Run: headless pygame with SDL's dummy video driver; simulated clock (each Clock.tick advances the game by its frame time, no real sleeping); random seed 0; keys injected as events and as key.get_pressed() state; no mouse input.
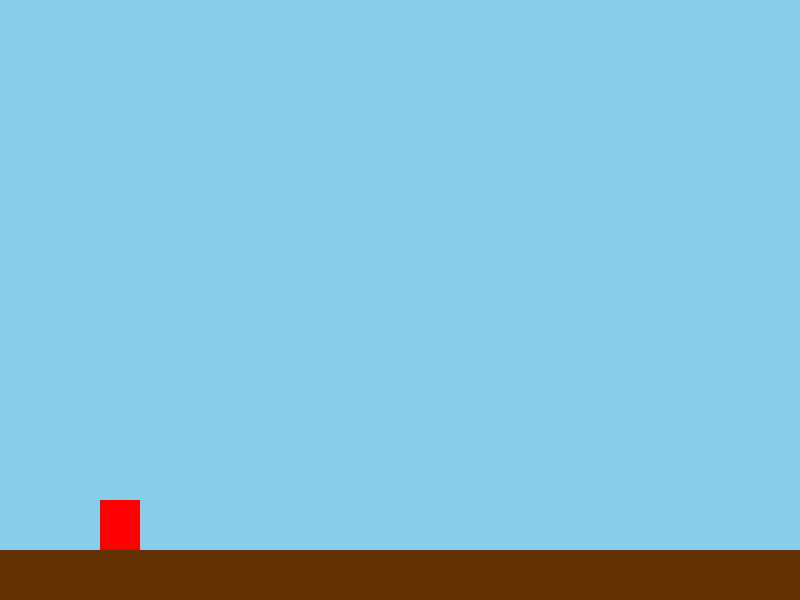
Frame 1 of 4 · flips 1–60 · no input
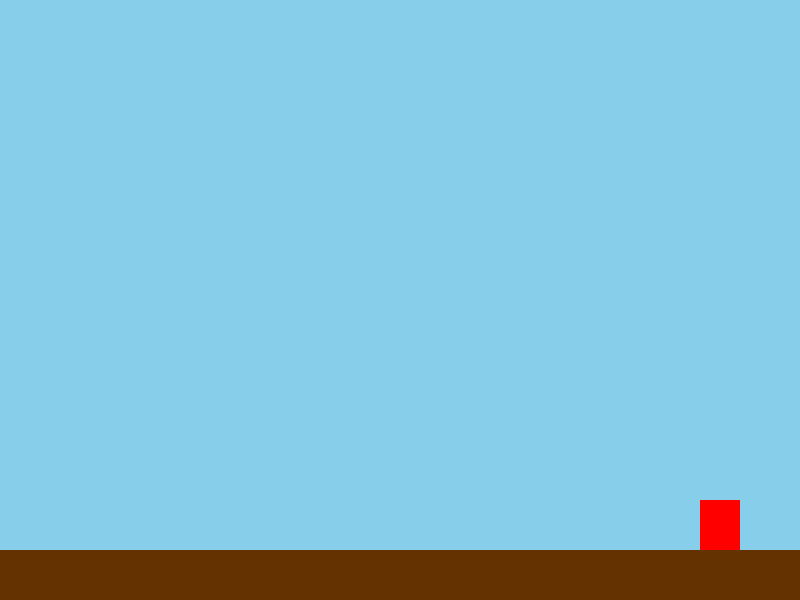
Frame 2 of 4 · flips 61–180 · tapped SPACE, RETURN · held RIGHT (→), D
Frame 3 of 4 · flips 181–300 · held DOWN (↓), S · screen unchanged from frame 2, image omitted
Frame 4 of 4 · flips 301–420 · held LEFT (←), A, UP (↑), W · screen same as frame 1, image omitted

The pygame program that drew these frames:

import pygame
pygame.init()
pantalla=pygame.display.set_mode((800,600))
clock=pygame.time.Clock()

x,y=100,500
vy=0
gravedad=0.6
anim=0

run=True
while run:
    for e in pygame.event.get():
        if e.type==pygame.QUIT: run=False
        if e.type==pygame.KEYDOWN and e.key==pygame.K_SPACE and y>=500:
            vy=-15

    teclas=pygame.key.get_pressed()
    if teclas[pygame.K_RIGHT]: x+=5; anim+=1
    if teclas[pygame.K_LEFT]: x-=5; anim+=1

    vy+=gravedad
    y+=vy
    if y>500: y=500; vy=0

    pantalla.fill((135,206,235))
    pygame.draw.rect(pantalla,(100,50,0),(0,550,800,50)) # suelo
    color = (255,0,0) if anim%20<10 else (200,0,0)
    pygame.draw.rect(pantalla,color,(x,y,40,50))

    pygame.display.flip()
    clock.tick(60)
pygame.quit()
